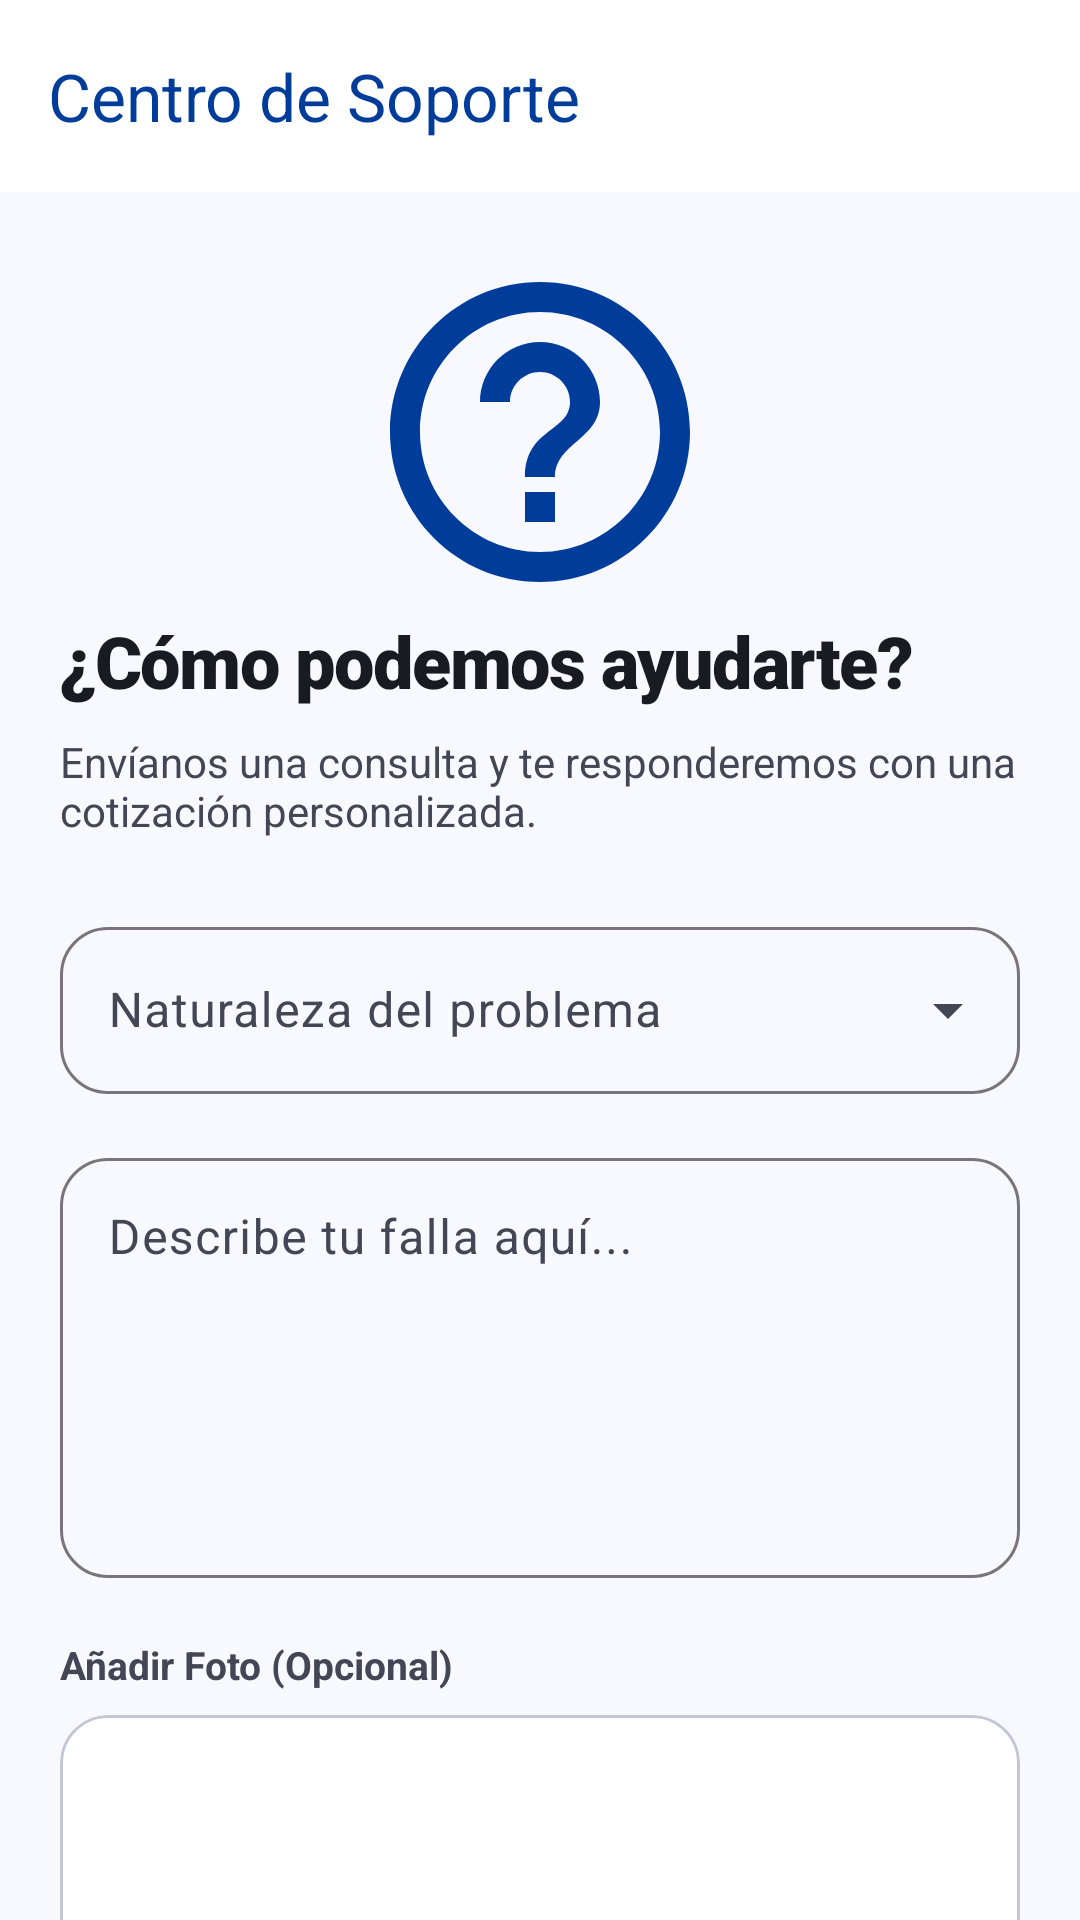

Here is an Android app screen rendered from its layout file. Give the layout XML and the strings, colors and styles it references.
<!-- AndroidManifest.xml: application theme Theme.CibertecApp -->
<!-- res/layout/activity_support.xml -->
<?xml version="1.0" encoding="utf-8"?>
<androidx.coordinatorlayout.widget.CoordinatorLayout xmlns:android="http://schemas.android.com/apk/res/android"
    xmlns:app="http://schemas.android.com/apk/res-auto"
    xmlns:tools="http://schemas.android.com/tools"
    android:layout_width="match_parent"
    android:layout_height="match_parent"
    android:background="@color/surface_bright"
    android:fitsSystemWindows="true">

    <com.google.android.material.appbar.AppBarLayout
        android:layout_width="match_parent"
        android:layout_height="wrap_content"
        android:background="@android:color/transparent"
        app:elevation="0dp">

        <com.google.android.material.appbar.MaterialToolbar
            android:id="@+id/topAppBar"
            android:layout_width="match_parent"
            android:layout_height="?attr/actionBarSize"
            android:background="@color/white"
            app:navigationIcon="@drawable/ic_arrow_back"
            app:navigationIconTint="@color/brand_blue"
            app:title="Centro de Soporte"
            app:titleTextColor="@color/login_primary" />
    </com.google.android.material.appbar.AppBarLayout>

    <androidx.core.widget.NestedScrollView
        android:layout_width="match_parent"
        android:layout_height="match_parent"
        android:scrollbars="none"
        app:layout_behavior="@string/appbar_scrolling_view_behavior">

        <LinearLayout
            android:layout_width="match_parent"
            android:layout_height="wrap_content"
            android:orientation="vertical"
            android:padding="20dp"
            android:paddingBottom="60dp">

            <ImageView
                android:layout_width="120dp"
                android:layout_height="120dp"
                android:layout_gravity="center"
                android:src="@drawable/ic_help"
                app:tint="@color/brand_blue" />

            <TextView
                android:layout_width="wrap_content"
                android:layout_height="wrap_content"
                android:fontFamily="sans-serif-black"
                android:text="¿Cómo podemos ayudarte?"
                android:textColor="@color/on_surface"
                android:textSize="24sp"
                android:letterSpacing="-0.02" />

            <TextView
                android:layout_width="wrap_content"
                android:layout_height="wrap_content"
                android:layout_marginTop="8dp"
                android:text="Envíanos una consulta y te responderemos con una cotización personalizada."
                android:textColor="@color/on_surface_variant"
                android:textSize="14sp" />

            
            <com.google.android.material.textfield.TextInputLayout
                android:id="@+id/tilProblemType"
                style="@style/Widget.Material3.TextInputLayout.OutlinedBox.ExposedDropdownMenu"
                android:layout_width="match_parent"
                android:layout_height="wrap_content"
                android:layout_marginTop="24dp"
                android:hint="Naturaleza del problema"
                app:boxCornerRadiusTopStart="16dp" app:boxCornerRadiusTopEnd="16dp"
                app:boxCornerRadiusBottomStart="16dp" app:boxCornerRadiusBottomEnd="16dp">
                <AutoCompleteTextView
                    android:id="@+id/atvProblemType"
                    android:layout_width="match_parent"
                    android:layout_height="wrap_content"
                    android:inputType="none"
                    android:textColor="@color/on_surface" />
            </com.google.android.material.textfield.TextInputLayout>

            <com.google.android.material.textfield.TextInputLayout
                style="@style/Widget.Material3.TextInputLayout.OutlinedBox"
                android:layout_width="match_parent"
                android:layout_height="wrap_content"
                android:layout_marginTop="16dp"
                android:hint="Describe tu falla aquí..."
                app:boxCornerRadiusTopStart="16dp" app:boxCornerRadiusTopEnd="16dp"
                app:boxCornerRadiusBottomStart="16dp" app:boxCornerRadiusBottomEnd="16dp">
                <com.google.android.material.textfield.TextInputEditText
                    android:id="@+id/etDescription"
                    android:layout_width="match_parent"
                    android:layout_height="140dp"
                    android:gravity="top"
                    android:textColor="@color/on_surface"
                    android:inputType="textMultiLine" />
            </com.google.android.material.textfield.TextInputLayout>

            
            <TextView
                android:layout_width="wrap_content"
                android:layout_height="wrap_content"
                android:layout_marginTop="20dp"
                android:text="Añadir Foto (Opcional)"
                android:textStyle="bold"
                android:textSize="13sp"
                android:textColor="@color/on_surface_variant" />

            <com.google.android.material.card.MaterialCardView
                android:id="@+id/btnPickPhoto"
                android:layout_width="match_parent"
                android:layout_height="120dp"
                android:layout_marginTop="8dp"
                app:cardBackgroundColor="@color/white"
                app:cardCornerRadius="16dp"
                app:cardElevation="0dp"
                app:strokeColor="@color/outline_variant"
                app:strokeWidth="1dp"
                android:clickable="true"
                android:focusable="true">

                <RelativeLayout
                    android:layout_width="match_parent"
                    android:layout_height="match_parent">

                    <LinearLayout
                        android:id="@+id/layoutEmptyPhoto"
                        android:layout_width="wrap_content"
                        android:layout_height="wrap_content"
                        android:layout_centerInParent="true"
                        android:gravity="center"
                        android:orientation="vertical">
                        <ImageView
                            android:layout_width="32dp"
                            android:layout_height="32dp"
                            android:src="@drawable/ic_laptop"
                            app:tint="@color/brand_blue" />
                        <TextView
                            android:layout_width="wrap_content"
                            android:layout_height="wrap_content"
                            android:layout_marginTop="4dp"
                            android:text="Toca para subir"
                            android:textSize="12sp"
                            android:textColor="@color/brand_blue" />
                    </LinearLayout>

                    <ImageView
                        android:id="@+id/ivPreview"
                        android:layout_width="match_parent"
                        android:layout_height="match_parent"
                        android:scaleType="centerCrop"
                        android:visibility="gone" />
                </RelativeLayout>
            </com.google.android.material.card.MaterialCardView>

            <com.google.android.material.button.MaterialButton
                android:id="@+id/btnSubmit"
                android:layout_width="match_parent"
                android:layout_height="64dp"
                android:layout_marginTop="32dp"
                android:text="Enviar a Soporte"
                android:fontFamily="sans-serif-black"
                app:cornerRadius="20dp"
                app:backgroundTint="@color/brand_blue" />

        </LinearLayout>
    </androidx.core.widget.NestedScrollView>

</androidx.coordinatorlayout.widget.CoordinatorLayout>
<!-- resources referenced by this layout -->
<resources>
  <color name="brand_blue">#003D9B</color>
  <color name="login_primary">#003D9B</color>
  <color name="on_surface">#181C22</color>
  <color name="on_surface_variant">#434654</color>
  <color name="outline_variant">#C3C6D6</color>
  <color name="surface_bright">#F8F9FF</color>
  <color name="white">#FFFFFFFF</color>
  <!-- drawable ic_help (drawable) -->
  <vector xmlns:android="http://schemas.android.com/apk/res/android"
      android:width="24dp"
      android:height="24dp"
      android:viewportWidth="24"
      android:viewportHeight="24">
      <path
          android:fillColor="#000000"
          android:pathData="M11,18h2v-2h-2v2z M12,2C6.48,2 2,6.48 2,12s4.48,10 10,10 10,-4.48 10,-10S17.52,2 12,2z M12,20c-4.41,0 -8,-3.59 -8,-8s3.59,-8 8,-8 8,3.59 8,8 -3.59,8 -8,8z M12,6c-2.21,0 -4,1.79 -4,4h2c0,-1.1 0.9,-2 2,-2s2,0.9 2,2c0,2 -3,1.75 -3,5h2c0,-2.25 3,-2.5 3,-5 0,-2.21 -1.79,-4 -4,-4z"/>
  </vector>
  <style name="Theme.CibertecApp" parent="Base.Theme.CibertecApp" />
  <style name="Base.Theme.CibertecApp" parent="Theme.Material3.DayNight.NoActionBar">
          
          <item name="colorPrimary">@color/brand_blue</item>
          <item name="colorOnPrimary">@color/white</item>
  
          
          <item name="colorSecondaryContainer">@color/nav_active_indicator</item>
          <item name="colorOnSecondaryContainer">@color/nav_active_icon</item>
  
          
          <item name="colorSurface">@color/white</item>
          <item name="colorOnSurface">@color/on_surface</item>
          <item name="colorOnSurfaceVariant">@color/on_surface_variant</item>
  
          
          <item name="android:statusBarColor">@color/white</item>
          <item name="android:windowLightStatusBar">true</item>
          <item name="android:navigationBarColor">@color/white</item>
          <item name="android:windowLightNavigationBar" tools:targetApi="o_mr1">true</item>
  
  
          
          <item name="android:windowBackground">@color/surface_bright</item>
  
          
          <item name="android:windowAnimationStyle">@style/CustomActivityAnimation</item>
      </style>
  <color name="nav_active_indicator">#EADDFF</color>
  <color name="nav_active_icon">#1D1B20</color>
  <style name="CustomActivityAnimation" parent="@android:style/Animation.Activity">
          <item name="android:activityOpenEnterAnimation">@anim/axis_z_enter</item>
          <item name="android:activityOpenExitAnimation">@anim/axis_z_exit</item>
          <item name="android:activityCloseEnterAnimation">@anim/axis_z_pop_enter</item>
          <item name="android:activityCloseExitAnimation">@anim/axis_z_pop_exit</item>
      </style>
</resources>
